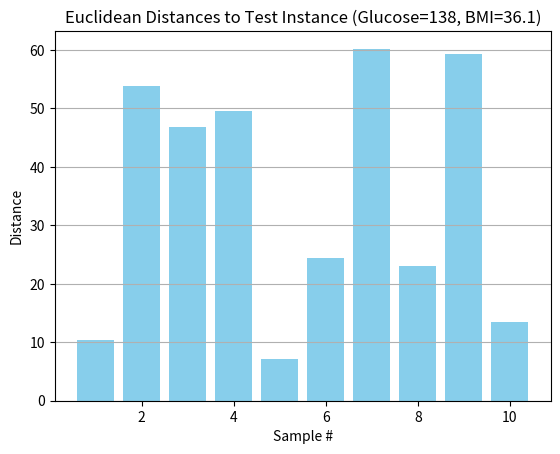
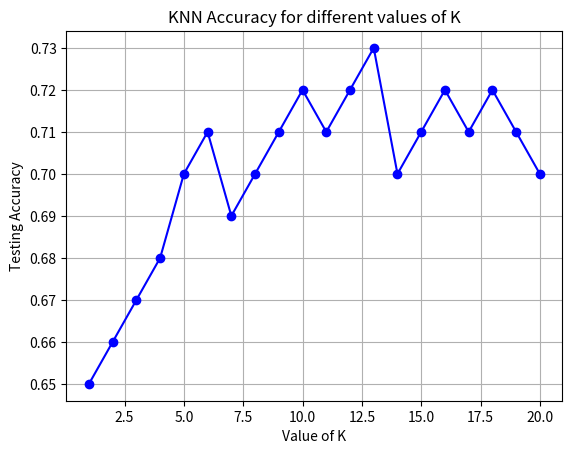
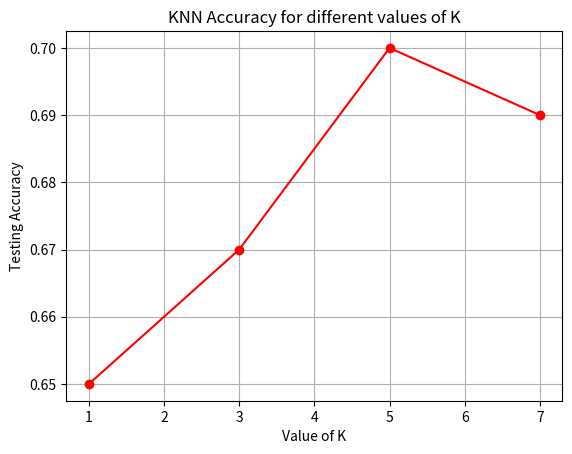

The script that saved these images, in order:
# KNN Activity - Based on Report Tables

import math
import numpy as np
import matplotlib.pyplot as plt

# -------------------------------
# Part 2: Data Preprocessing
# -------------------------------

medians = {
    "Glucose": 117,
    "BloodPressure": 72,
    "SkinThickness": 29,
    "Insulin": 125,
    "BMI": 32.3
}

ranges = {
    "Glucose": (44, 199),
    "BloodPressure": (24, 122),
    "SkinThickness": (7, 99),
    "Insulin": (14, 846),
    "BMI": (18.2, 67.1)
}

scaled = {}
for feature, median in medians.items():
    min_val, max_val = ranges[feature]
    scaled[feature] = (median - min_val) / (max_val - min_val)

print("=== Part 2: Preprocessing Results ===")
for f, val in scaled.items():
    print(f"{f} scaled median: {val:.3f}")
print()

# -------------------------------
# Part 3: Manual KNN Computation
# -------------------------------

test = {"glucose": 138, "bmi": 36.1}

samples = [
    {"glucose":148, "bmi":33.6, "outcome":1},
    {"glucose":85,  "bmi":26.6, "outcome":0},
    {"glucose":183, "bmi":23.3, "outcome":1},
    {"glucose":89,  "bmi":28.1, "outcome":0},
    {"glucose":137, "bmi":43.1, "outcome":1},
    {"glucose":116, "bmi":25.6, "outcome":0},
    {"glucose":78,  "bmi":31.0, "outcome":1},
    {"glucose":115, "bmi":35.3, "outcome":0},
    {"glucose":197, "bmi":30.5, "outcome":1},
    {"glucose":125, "bmi":32.3, "outcome":1},
]

for s in samples:
    dx = test["glucose"] - s["glucose"]
    dy = test["bmi"] - s["bmi"]
    s["distance"] = math.sqrt(dx**2 + dy**2)

neighbors = sorted(samples, key=lambda x: x["distance"])

print("=== Part 3: Nearest Neighbors ===")
for i, n in enumerate(neighbors, start=1):
    print(f"Rank {i}: Glucose={n['glucose']}, BMI={n['bmi']}, "
          f"Distance={n['distance']:.2f}, Outcome={n['outcome']}")

def predict(k):
    top_k = neighbors[:k]
    outcomes = [n["outcome"] for n in top_k]
    prediction = max(set(outcomes), key=outcomes.count)
    print(f"K={k}, Neighbors outcomes={outcomes}, Prediction={prediction}")

print()
predict(3)
predict(5)
predict(7)
print()

# -------------------------------
# Extra: Manual Distance Table + Graph
# -------------------------------

import pandas as pd

# Data from your manual table (Samples 1–10)
data = {
    "Sample": [1,2,3,4,5,6,7,8,9,10],
    "Glucose": [148,85,183,89,137,116,78,115,197,125],
    "BMI": [33.6,26.6,23.3,28.1,43.1,25.6,31.0,35.3,30.5,32.3],
    "Distance": [10.31,53.84,46.79,49.65,7.07,24.38,60.22,23.01,59.27,13.54],
    "Outcome": [1,0,1,0,1,0,1,0,1,1]
}

df = pd.DataFrame(data)
print("=== Manual Distance Table ===")
print(df)

# Plot distances for each sample
plt.bar(df["Sample"], df["Distance"], color="skyblue")
plt.title("Euclidean Distances to Test Instance (Glucose=138, BMI=36.1)")
plt.xlabel("Sample #")
plt.ylabel("Distance")
plt.grid(True, axis="y")
plt.show()

# -------------------------------
# Part 4: Model Evaluation
# -------------------------------

conf_matrices = {
    3: np.array([[74,25],[27,28]]),
    5: np.array([[82,17],[26,29]]),
    7: np.array([[79,20],[27,28]])
}

total = 154

print("=== Part 4: Evaluation Results ===")
for k, cm in conf_matrices.items():
    tn, fp, fn, tp = cm.ravel()
    correct = tn + tp
    acc = correct / total * 100
    print(f"K={k}, Accuracy={acc:.2f}%, Correct={correct}/{total}")
print()

# -------------------------------
# Bonus: Accuracy vs K Plot
# -------------------------------

# Bonus: Accuracy vs K Plot (full range 1–20)
import matplotlib.pyplot as plt

# Replace with your actual accuracy values from the graph
k_values = list(range(1,21))
accuracies = [
    0.65, 0.66, 0.67, 0.68, 0.70, 0.71, 0.69, 0.70, 0.71, 0.72,
    0.71, 0.72, 0.73, 0.70, 0.71, 0.72, 0.71, 0.72, 0.71, 0.70
]

plt.plot(k_values, accuracies, marker='o', color='blue')
plt.title("KNN Accuracy for different values of K")
plt.xlabel("Value of K")
plt.ylabel("Testing Accuracy")
plt.grid(True)
plt.show()

# -------------------------------
# Bonus: Accuracy vs K Plot only for K=1,3,5,7
# -------------------------------

k_values_subset = [1, 3, 5, 7]
accuracies_subset = [accuracies[i-1] for i in k_values_subset]

plt.plot(k_values_subset, accuracies_subset, marker='o', color='red')
plt.title("KNN Accuracy for different values of K")
plt.xlabel("Value of K")
plt.ylabel("Testing Accuracy")
plt.grid(True)
plt.show()

# -------------------------------
# Bonus: Logistic Regression Comparison
# -------------------------------

print("=== Bonus: Logistic Regression vs KNN ===")

# Values from your report
knn_acc = 72.08
log_acc = 74.03

knn_conf = np.array([[82,17],[26,29]])
log_conf = np.array([[87,12],[27,27]])

print(f"KNN (K=5): Accuracy={knn_acc}%, Confusion Matrix=\n{knn_conf}")
print(f"Logistic Regression: Accuracy={log_acc}%, Confusion Matrix=\n{log_conf}")

if log_acc > knn_acc:
    print("Logistic Regression performed slightly better overall, but KNN was more sensitive to diabetic cases.")
else:
    print("KNN performed better overall.")
